Run: headless pygame with SDL's dummy video driver; simulated clock (each Clock.tick advances the game by its frame time, no real sleeping); random seed 0; keys injected as events and as key.get_pressed() state; no mouse input.
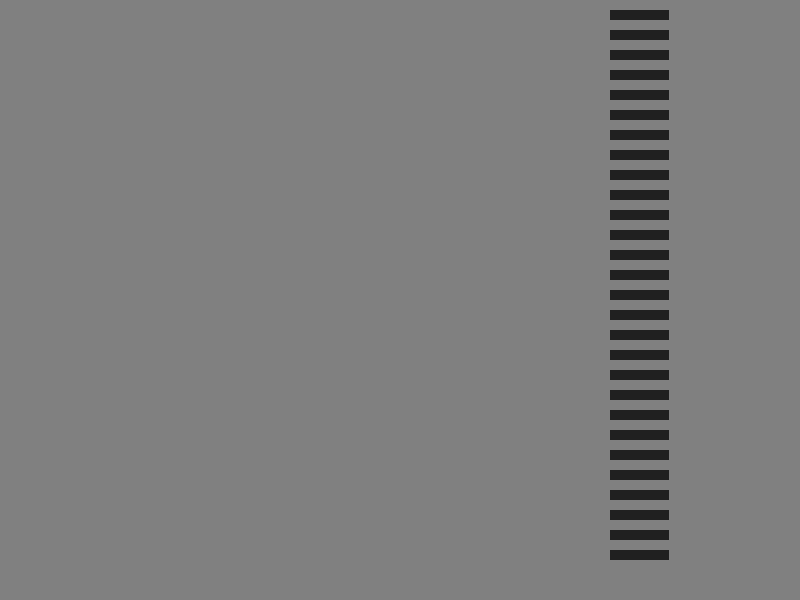
Frame 1 of 4 · flips 1–60 · no input
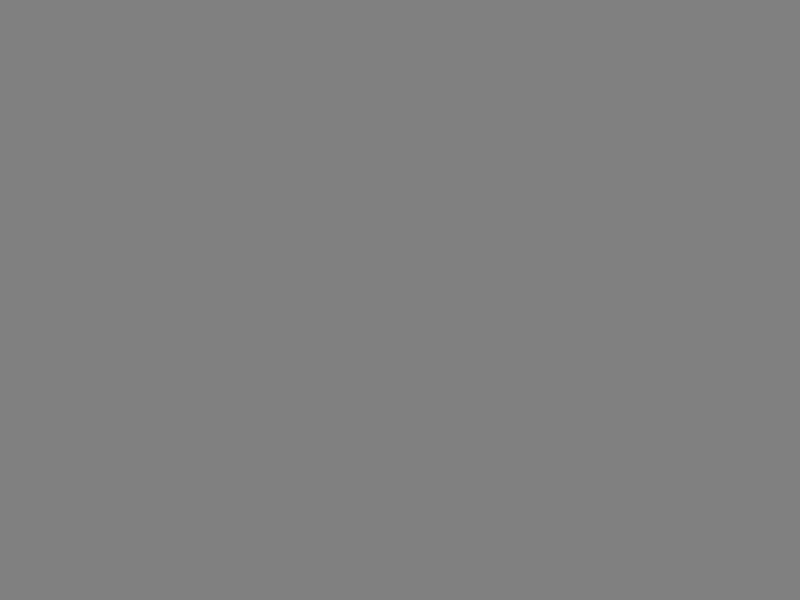
Frame 2 of 4 · flips 61–180 · tapped SPACE, RETURN · held RIGHT (→), D
Frame 3 of 4 · flips 181–300 · held DOWN (↓), S · screen unchanged from frame 2, image omitted
Frame 4 of 4 · flips 301–420 · held LEFT (←), A, UP (↑), W · screen unchanged from frame 3, image omitted

The pygame program that drew these frames:

import sys
import pygame
import pygame.sprite

pygame.init()
screen = pygame.display.set_mode((800, 600))
pygame.display.set_caption('pygame sprite')
x, y = 10, 10
LOOP = 28


class Mover(pygame.sprite.Sprite):

    def __init__(self, w, h):
        super(Mover, self).__init__()
        self.image = pygame.Surface((59, 10))
        self.image.fill('#202020ff')
        self.rect = self.image.get_rect(left=w, top=h)

    def update(self):
        self.rect.centerx += 10

    def draw(self, screen):
        screen.blit(self.image, self.rect)


movers = pygame.sprite.Group()
for i in range(LOOP):
    mover = Mover(x, y)
    movers.add(mover)
    y += 20

running = True
while running:
    for event in pygame.event.get():
        if event.type == pygame.KEYDOWN:
            if event.key == pygame.K_q:
                running = False

        elif event.type == pygame.QUIT:
            running = False
    screen.fill('#808080ff')
    movers.update()
    movers.draw(screen)
    pygame.display.update()
    pygame.time.wait(200)
pygame.quit()
sys.exit()
